Run: headless pygame with SDL's dummy video driver; simulated clock (each Clock.tick advances the game by its frame time, no real sleeping); random seed 0; keys injected as events and as key.get_pressed() state; no mouse input.
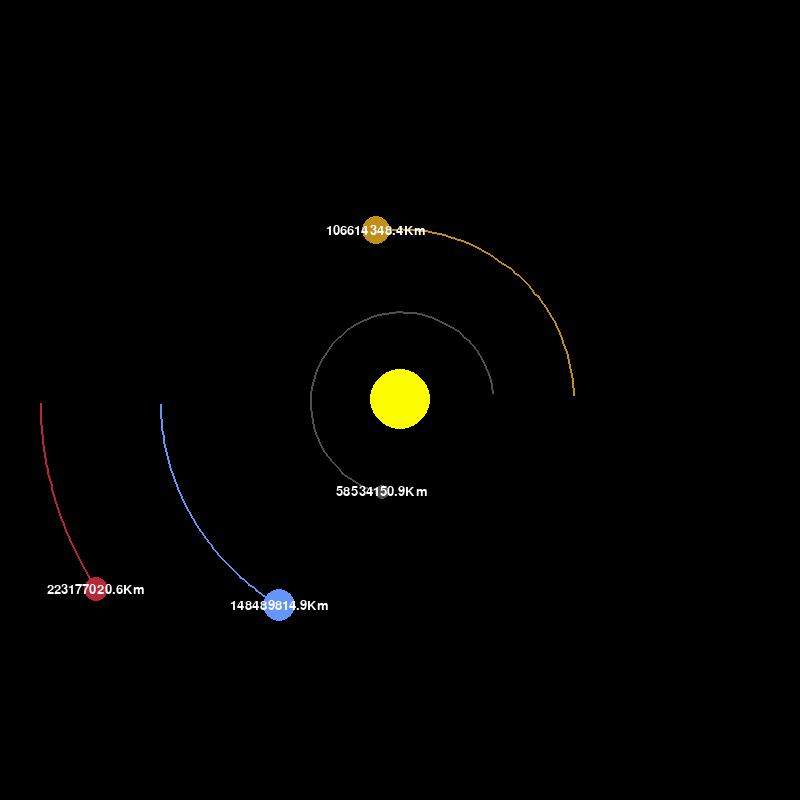
Frame 1 of 4 · flips 1–60 · no input
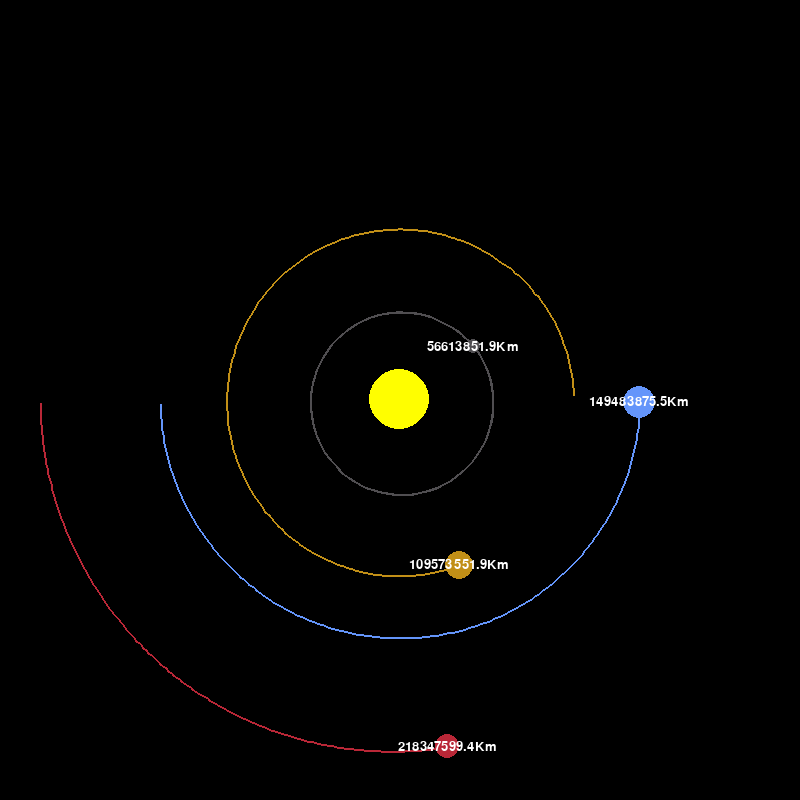
Frame 2 of 4 · flips 61–180 · tapped SPACE, RETURN · held RIGHT (→), D
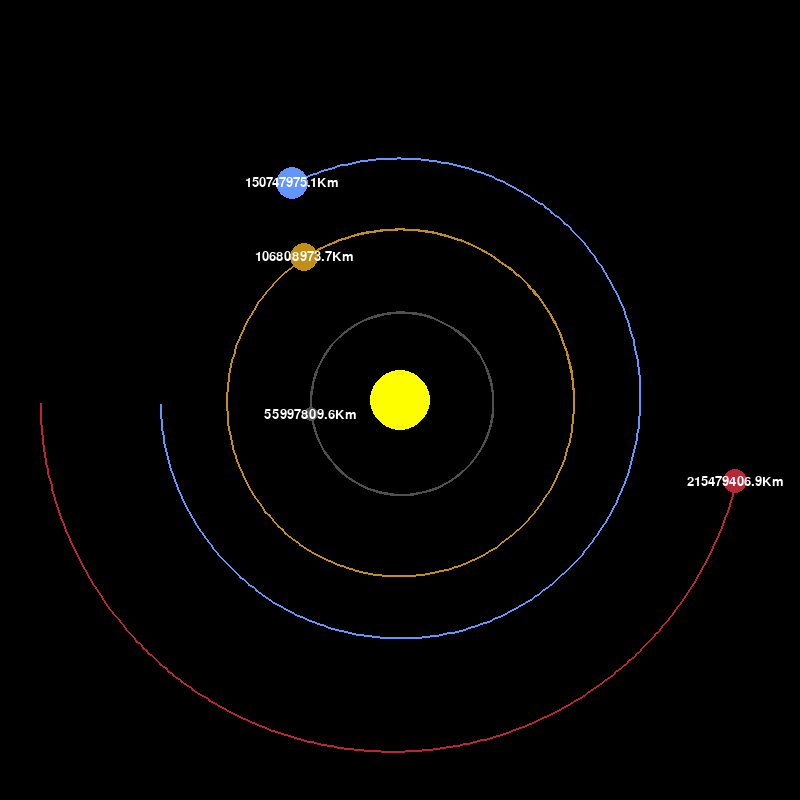
Frame 3 of 4 · flips 181–300 · held DOWN (↓), S
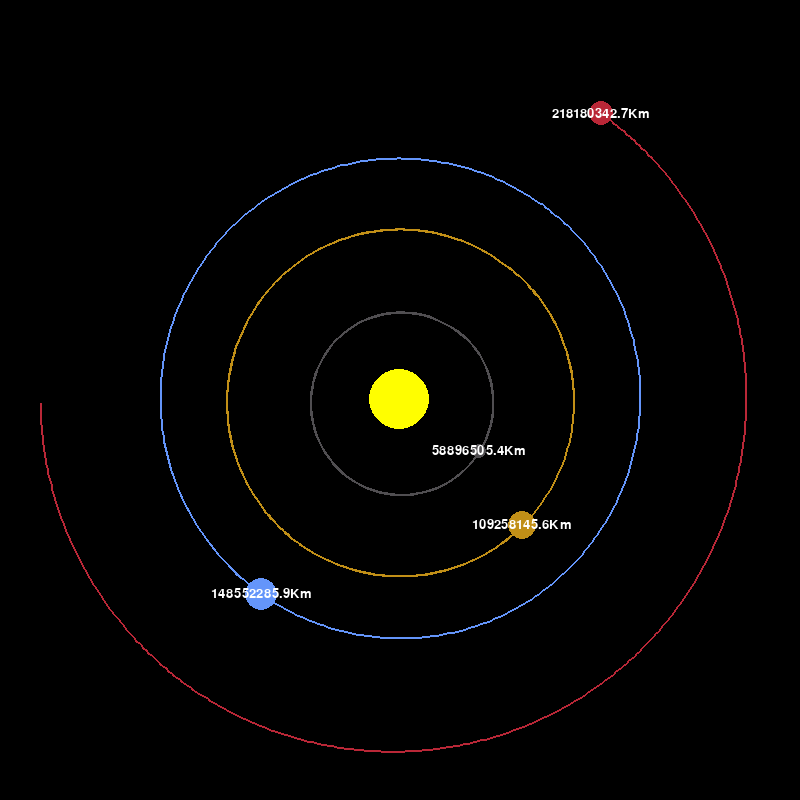
Frame 4 of 4 · flips 301–420 · held LEFT (←), A, UP (↑), W

The pygame program that drew these frames:

import pygame, math
pygame.init()

WIDTH, HEIGHT = 800, 800

win = pygame.display.set_mode((WIDTH, HEIGHT))
pygame.display.set_caption("Planets | Basfoot")
font = pygame.font.SysFont("comicsans", 19)

class Planet:
    AU = 149.6e6 * 1000
    G = 6.67428e-11
    SCALE = 240 / AU # 1 AU = 100 Pixels
    TIMESTEP = 3600*24 # 1 Day time
    
    def __init__(self, x, y, radius, color, mass):   
        self.x = x
        self.y = y
        self.radius = radius
        self.color = color
        self.mass = mass
        self.x_vel = 0
        self.y_vel = 0
        self.isSun = False
        self.dist_to_sun = 0
        self.orbit = []

    def draw(self, win):
        x = self.x*self.SCALE + WIDTH/2
        y = self.y*self.SCALE + HEIGHT/2
        if len(self.orbit) > 2:
            updated_points = []
            for point in self.orbit:
                x, y = point
                x = x * self.SCALE + WIDTH / 2
                y = y * self.SCALE + HEIGHT / 2

                updated_points.append((x,y))


            pygame.draw.lines(win, self.color, False, updated_points, 2)
        
        pygame.draw.circle(win, self.color, (x,y), self.radius)

        if not self.isSun:
            dist_text = font.render(f"{round(self.dist_to_sun/1000, 1)}Km", 1, white)
            win.blit(dist_text, (x - dist_text.get_width()/2,y - dist_text.get_height()/2))

    def force(self, other):
        other_x, other_y = other.x, other.y
        dist_x = other_x - self.x
        dist_y = other_y - self.y
        dist = math.sqrt(dist_x**2 + dist_y**2)

        if other.isSun:
            self.dist_to_sun = dist

        f = self.G * self.mass * other.mass / dist**2

        theta = math.atan2(dist_y, dist_x)
        force_x = math.cos(theta) * f
        force_y = math.sin(theta) * f

        return force_x, force_y
    
    def update_position(self, planets):
        total_fx = total_fy = 0

        for planet in planets:
            if self == planet:
                continue

            fx, fy = self.force(planet)
            total_fx += fx
            total_fy += fy

        self.x_vel += total_fx / self.mass * self.TIMESTEP
        self.y_vel += total_fy / self.mass * self.TIMESTEP

        self.x += self.x_vel * self.TIMESTEP
        self.y += self.y_vel * self.TIMESTEP

        self.orbit.append((self.x, self.y))


white = (255, 255, 255)
yellow = (255, 254, 0)
blue = (100, 149, 250)
red = (185, 39, 55)
dark_grey = (80, 78, 81)
venus_c = (193, 143, 23)




def main():
    run = True
    clock = pygame.time.Clock()
    

    sun = Planet(0, 0, 30, yellow, 1.98892 * 10**30)
    sun.isSun = True

    earth = Planet(-1*Planet.AU, 0, 16, blue, 5.9742 * 10**24)
    earth.y_vel = 29.783 * 1000
    mars = Planet(-1.5 * Planet.AU, 0, 12, red, 6.39 * 10**23)
    mars.y_vel = 24.077 * 1000
    mercury = Planet(0.387* Planet.AU, 0, 7, dark_grey, 3.30 * 10**23)
    mercury.y_vel = -47.4 * 1000
    venus = Planet(0.723 * Planet.AU, 0, 14, venus_c, 4.8685 * 10**24)
    venus.y_vel = -35.02*1000

    planets = [sun, earth, mars, mercury, venus]
    
    while run:
        clock.tick(60)
        win.fill((0,0,0))
        for event in pygame.event.get():
            if event.type == pygame.QUIT:
                run = False

        for planet in planets:
            planet.update_position(planets)
            planet.draw(win)

        pygame.display.update()

    pygame.quit()

main()
